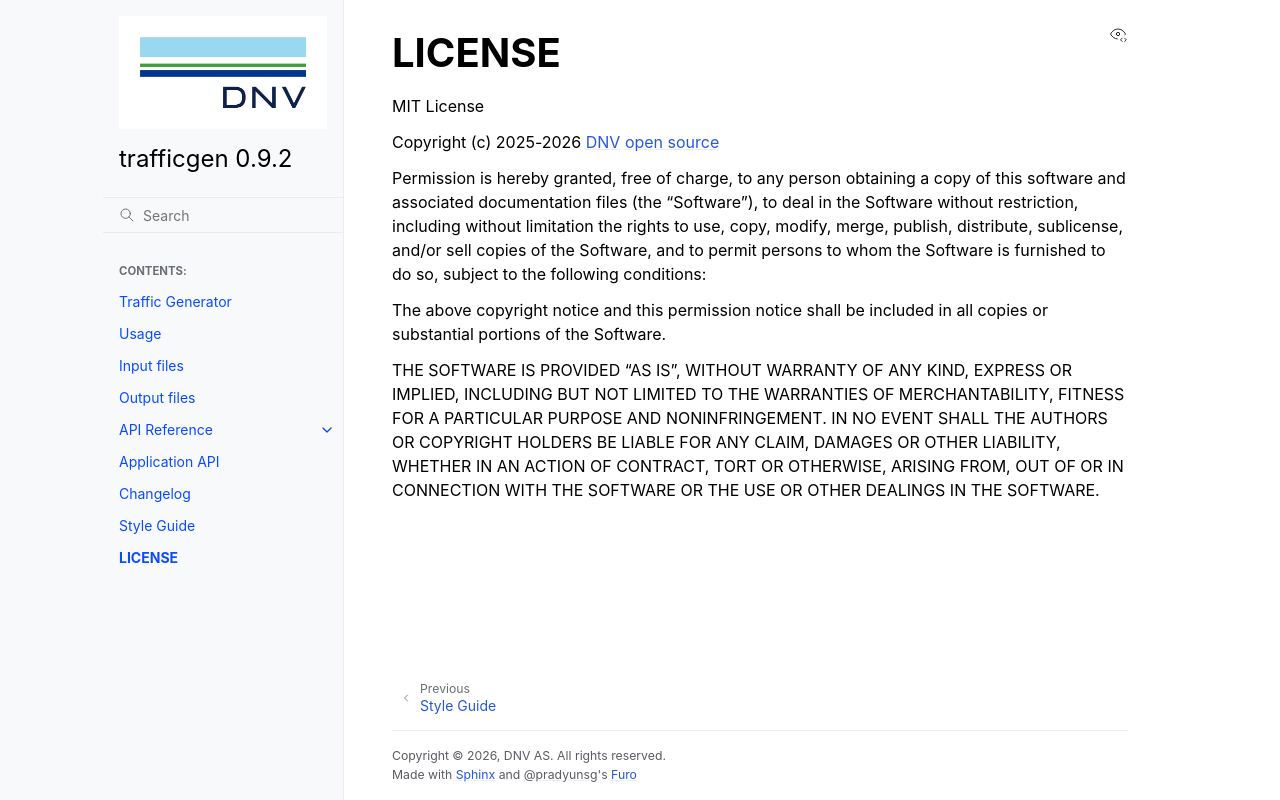

repository: dnv-opensource/ship-traffic-generator · page: LICENSE.html · generator: sphinx

# LICENSE
```{include} ../../LICENSE
```
